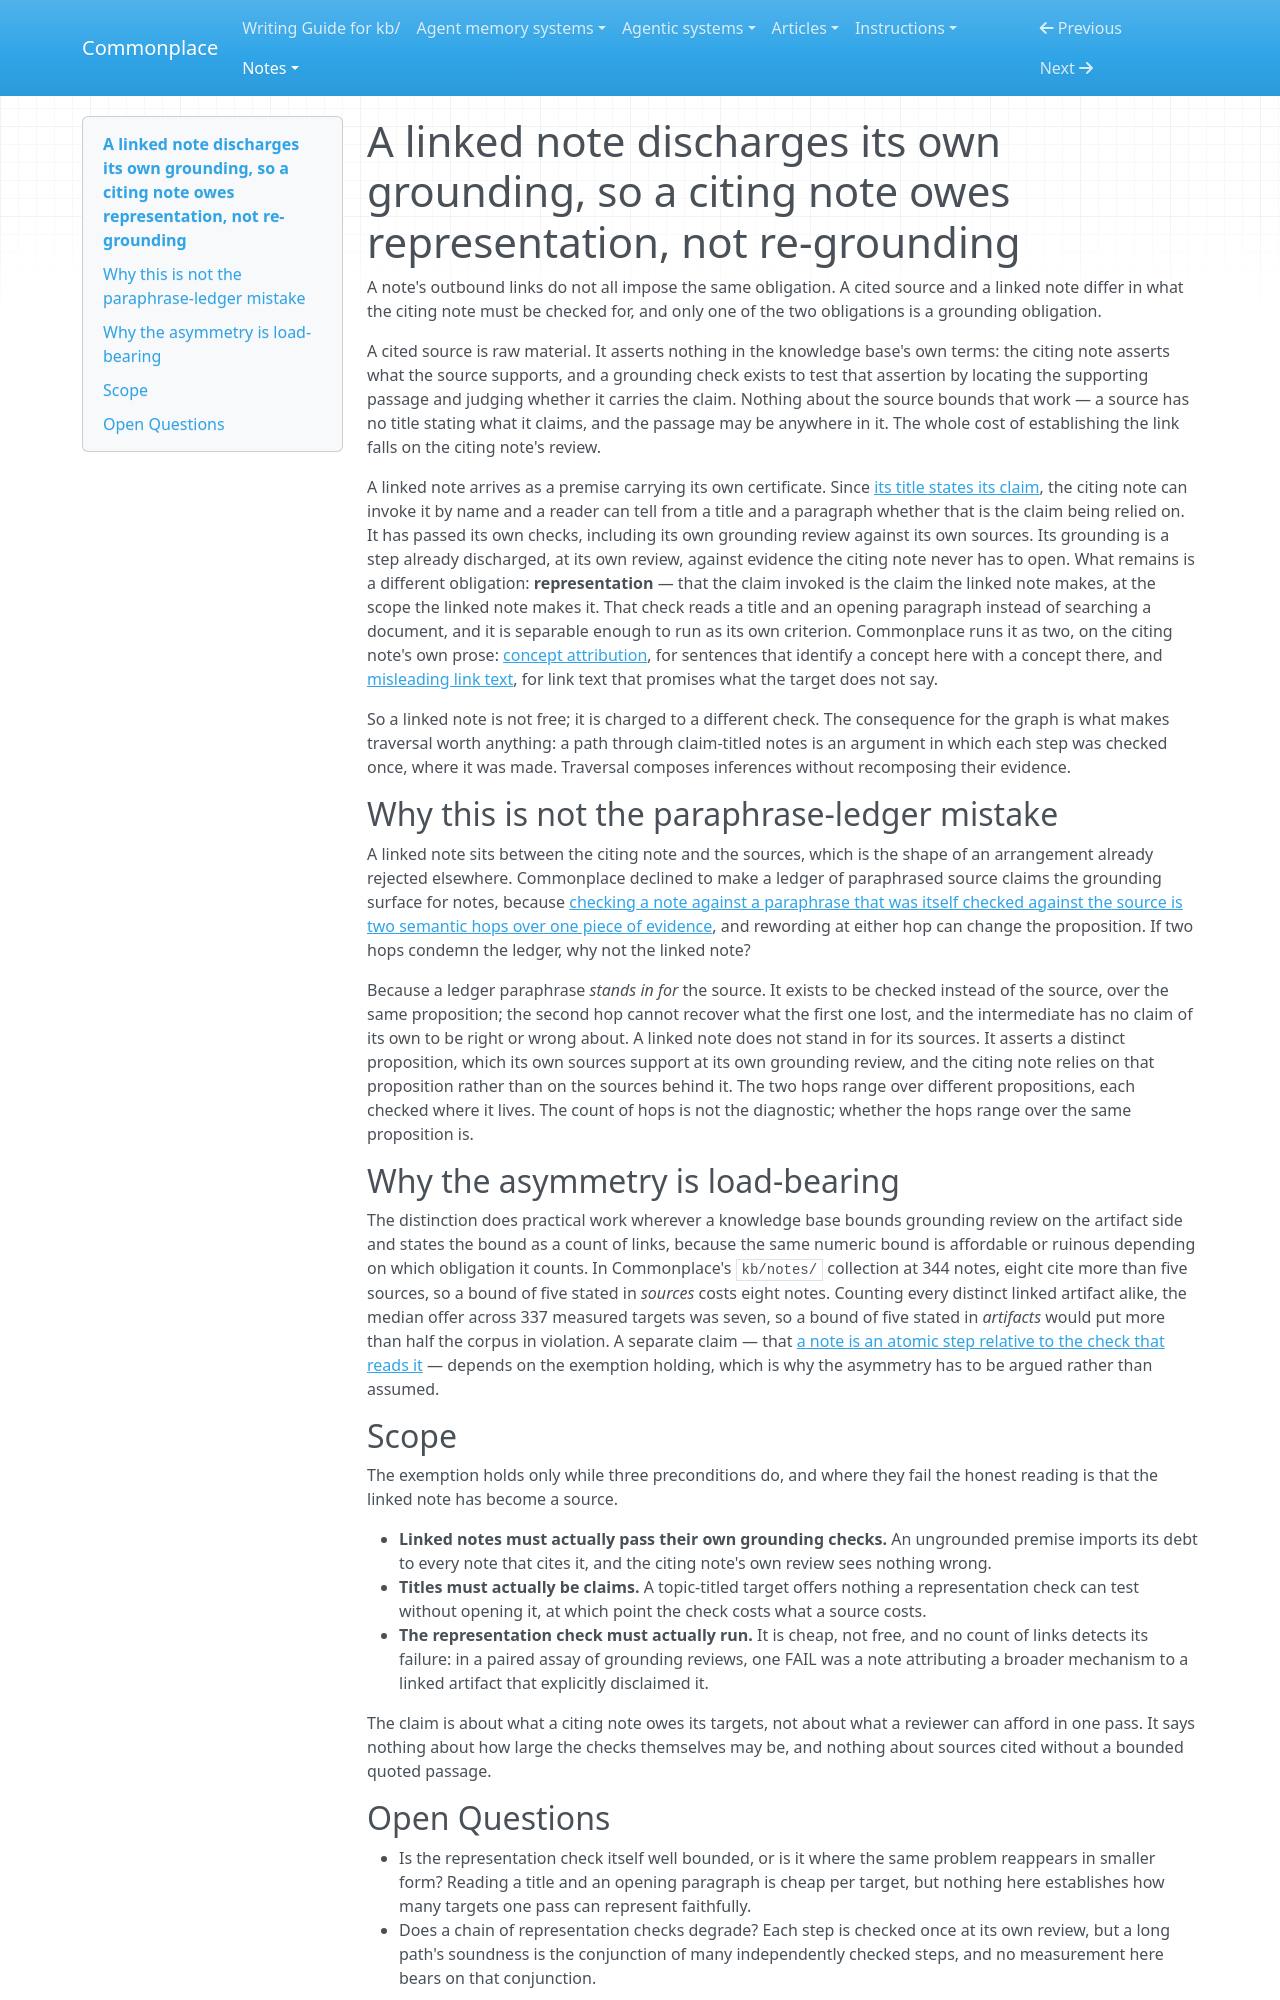

repository: zby/commonplace · page: notes/a-linked-note-discharges-its-own-grounding-so-a-citing-note-owes/index.html · generator: mkdocs

---
description: "A cited source imposes a grounding obligation; a claim-titled note that already passed its own grounding review imposes only a representation obligation — with the preconditions that keep the distinction and why it is not a paraphrase ledger"
type: types/note.md
traits: [title-as-claim]
tags: [kb-maintenance, links, evaluation, claims-and-grounding, review-system]
---

# A linked note discharges its own grounding, so a citing note owes representation, not re-grounding

A note's outbound links do not all impose the same obligation. A cited source
and a linked note differ in what the citing note must be checked for, and only
one of the two obligations is a grounding obligation.

A cited source is raw material. It asserts nothing in the knowledge base's own
terms: the citing note asserts what the source supports, and a grounding check
exists to test that assertion by locating the supporting passage and judging
whether it carries the claim. Nothing about the source bounds that work — a
source has no title stating what it claims, and the passage may be anywhere in
it. The whole cost of establishing the link falls on the citing note's review.

A linked note arrives as a premise carrying its own certificate. Since
[its title states its claim](./title-as-claim-enables-traversal-as-reasoning.md),
the citing note can invoke it by name and a reader can tell from a title and a
paragraph whether that is the claim being relied on. It has passed its own
checks, including its own grounding review against its own sources. Its
grounding is a step already discharged, at its own review, against evidence the
citing note never has to open. What remains is a different obligation:
**representation** — that the claim invoked is the claim the linked note makes,
at the scope the linked note makes it. That check reads a title and an opening
paragraph instead of searching a document, and it is separable enough to run as
its own criterion. Commonplace runs it as two, on the citing note's own prose:
[concept attribution](../instructions/review-gates/sentence/concept-attribution.md),
for sentences that identify a concept here with a concept there, and
[misleading link text](../instructions/review-gates/sentence/misleading-link-text.md),
for link text that promises what the target does not say.

So a linked note is not free; it is charged to a different check. The
consequence for the graph is what makes traversal worth anything: a path
through claim-titled notes is an argument in which each step was checked once,
where it was made. Traversal composes inferences without recomposing their
evidence.

## Why this is not the paraphrase-ledger mistake

A linked note sits between the citing note and the sources, which is the shape
of an arrangement already rejected elsewhere. Commonplace declined to make a
ledger of paraphrased source claims the grounding surface for notes, because
[checking a note against a paraphrase that was itself checked against the
source is two semantic hops over one piece of evidence](../reference/adr/073-untracked-source-snapshots-require-ingest-grounding.md),
and rewording at either hop can change the proposition. If two hops condemn the
ledger, why not the linked note?

Because a ledger paraphrase *stands in for* the source. It exists to be checked
instead of the source, over the same proposition; the second hop cannot recover
what the first one lost, and the intermediate has no claim of its own to be
right or wrong about. A linked note does not stand in for its sources. It
asserts a distinct proposition, which its own sources support at its own
grounding review, and the citing note relies on that proposition rather than on
the sources behind it. The two hops range over different propositions, each
checked where it lives. The count of hops is not the diagnostic; whether the
hops range over the same proposition is.

## Why the asymmetry is load-bearing

The distinction does practical work wherever a knowledge base bounds grounding
review on the artifact side and states the bound as a count of links, because
the same numeric bound is affordable or ruinous depending on which obligation
it counts. In Commonplace's `kb/notes/` collection at 344 notes, eight cite
more than five sources, so a bound of five stated in *sources* costs eight
notes. Counting every distinct linked artifact alike, the median offer across
337 measured targets was seven, so a bound of five stated in *artifacts* would
put more than half the corpus in violation. A separate claim — that [a note
is an atomic step relative to the check that reads it](./a-note-is-an-atomic-step-relative-to-the-check-that-reads-it.md) — depends on the exemption holding,
which is why the asymmetry has to be argued rather than assumed.

## Scope

The exemption holds only while three preconditions do, and where they fail the
honest reading is that the linked note has become a source.

- **Linked notes must actually pass their own grounding checks.** An ungrounded
  premise imports its debt to every note that cites it, and the citing note's
  own review sees nothing wrong.
- **Titles must actually be claims.** A topic-titled target offers nothing a
  representation check can test without opening it, at which point the check
  costs what a source costs.
- **The representation check must actually run.** It is cheap, not free, and no
  count of links detects its failure: in a paired assay of grounding reviews,
  one FAIL was a note attributing a broader mechanism to a linked artifact that
  explicitly disclaimed it.

The claim is about what a citing note owes its targets, not about what a
reviewer can afford in one pass. It says nothing about how large the checks
themselves may be, and nothing about sources cited without a bounded quoted
passage.
